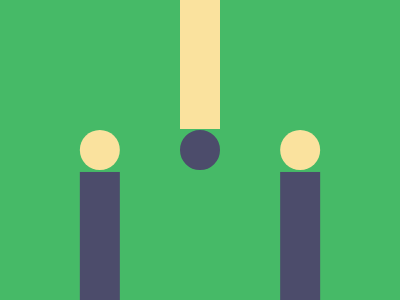

Write a web page that renders exactly this picture using CSS.

<!DOCTYPE html>
<html>

<head>
    <meta charset='utf-8'>
    <meta http-equiv='X-UA-Compatible' content='IE=edge'>
    <title>CSS Battle Daily Target Solution - 26th February, 2025</title>
    <meta name='viewport' content='width=device-width, initial-scale=1'>
    <style>
        * {
            margin: 0;
            padding: 0;
        }

        body {
            min-height: 100vh;
            background: radial-gradient(#46BA67, #4C4C6B, #FAE29E);
            display: flex;
            justify-content: center;
            align-items: center;
        }

        .wrapper {
            height: 300px;
            width: 400px;
            position: relative;
            background: #46BA67;
            overflow: hidden;
        }

        .container {
            color: #4C4C6B;
            border: 22q solid#FAE29E;
            margin: 0 180px 170px;
            box-shadow: 106q 182q, -106q 182q;
            height: 89px;
        }

        p {
            margin: 110px -20px;
            border-radius: 50%;
            color: #FAE29E;
            border: 22q solid#4C4C6B;
            box-shadow: 106q 0, -106q 0
        }
    </style>
</head>

<body>
    <div class="wrapper">
        <div class="container">
            <p></p>
        </div>
    </div>
</body>

</html>
